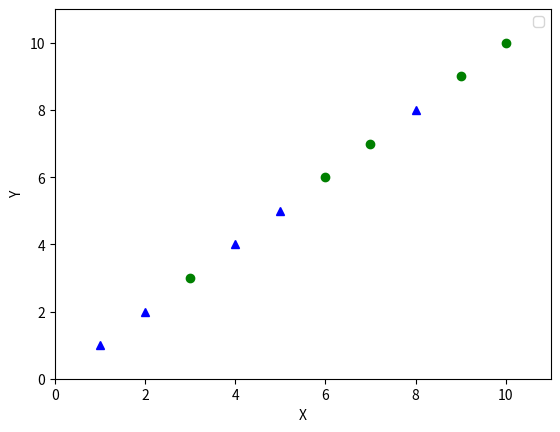

Generate this figure with matplotlib:
#!/bin/python3

import matplotlib.pyplot as plt


# Prepare data
x_of_first_type = [1, 2, 4, 5, 8]
y_of_first_type = [1, 2, 4, 5, 8]
x_of_second_type = [3, 6, 7, 9, 10]
y_of_second_type = [3, 6, 7, 9, 10]
#plt.plot(x_of_first_type, y_of_first_type, marker="-", color='b', label='first type')
#plt.plot(x_of_second_type, y_of_second_type, marker="--", color='g', label='second type')

for i in range(len(x_of_first_type)):
    plt.plot([x_of_first_type[i]], [y_of_first_type[i]], marker='^', color='b')
for i in range(len(x_of_second_type)):
    plt.plot([x_of_second_type[i]], [y_of_second_type[i]], marker='o', color='g')

# test_x = 3.2
# test_y = 3.2
# plt.plot([test_x], [test_y], marker='.', color='r')
# 
# # circle1= plt.Circle((5.0, 5.0), 1.0, color='r')
# # plt.gcf().gca().add_artist(circle1)
# plt.scatter(test_x, test_y, 13000.0, facecolors='none', edgecolors='r')

# Set the label of coordinate
plt.xlabel("X")
plt.ylabel("Y")

# Set the range of coordinate
plt.xlim(0, 11)
plt.ylim(0, 11)

# Show image
plt.legend()
plt.show()
